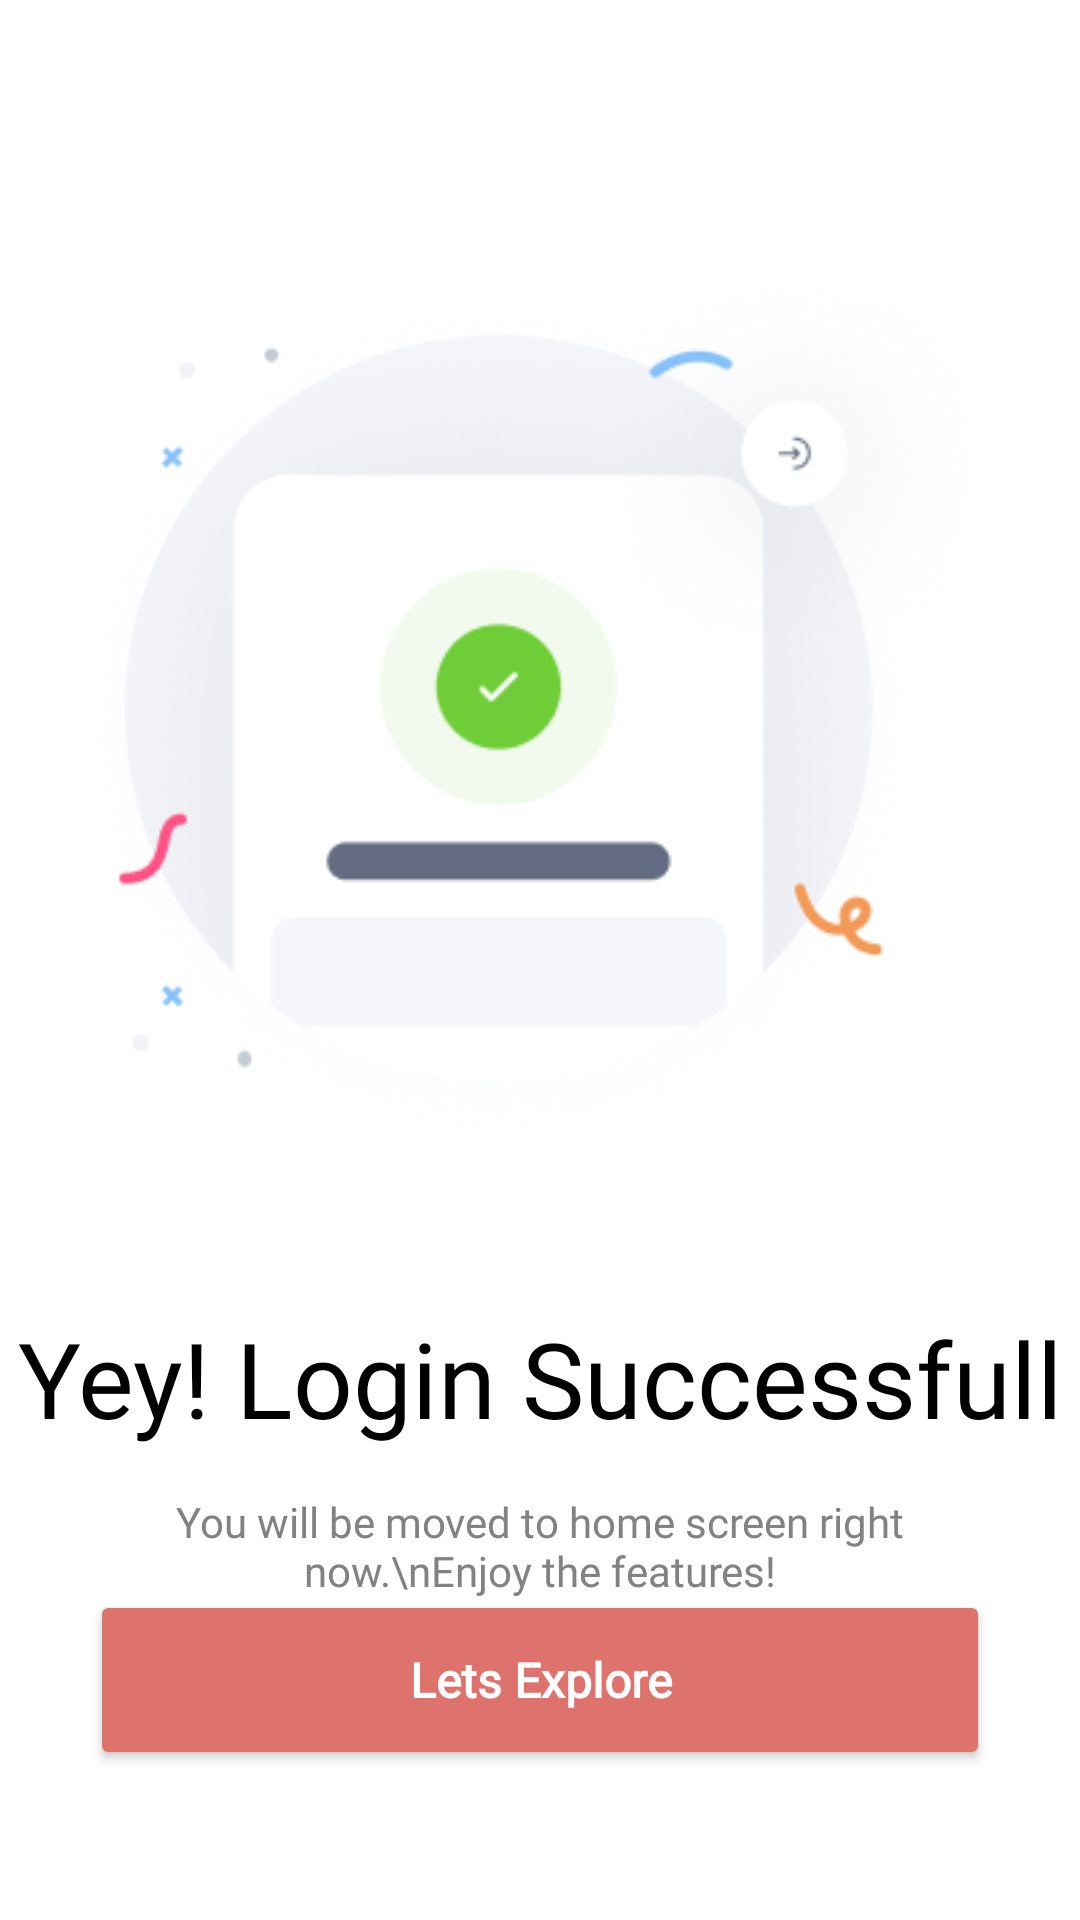

Reconstruct the res/layout file that produces this screen, plus the resources it refers to.
<!-- AndroidManifest.xml: application theme Theme.Anyamochi -->
<!-- res/layout/activity_success.xml -->
<?xml version="1.0" encoding="utf-8"?>
<androidx.constraintlayout.widget.ConstraintLayout xmlns:android="http://schemas.android.com/apk/res/android"
    xmlns:app="http://schemas.android.com/apk/res-auto"
    xmlns:tools="http://schemas.android.com/tools"
    android:layout_width="match_parent"
    android:layout_height="match_parent"
    android:background="@color/white">

    <ImageView
        android:id="@+id/ivSuccess"
        android:layout_width="313dp"
        android:layout_height="326dp"
        android:layout_marginTop="70dp"
        android:src="@drawable/success"
        app:layout_constraintEnd_toEndOf="parent"
        app:layout_constraintStart_toStartOf="parent"
        app:layout_constraintTop_toTopOf="parent" />

    <TextView
        android:id="@+id/tvSuccessTitle"
        android:layout_width="wrap_content"
        android:layout_height="wrap_content"
        android:text="Yey! Login Successfull"
        android:textColor="@color/black"
        android:textSize="35sp"
        android:fontFamily="@font/aber"
        android:layout_marginTop="40dp"
        app:layout_constraintTop_toBottomOf="@id/ivSuccess"
        app:layout_constraintStart_toStartOf="parent"
        app:layout_constraintEnd_toEndOf="parent" />

    <TextView
        android:id="@+id/tvSuccessDesc"
        android:layout_width="0dp"
        android:layout_height="wrap_content"
        android:text="You will be moved to home screen right now.\nEnjoy the features!"
        android:textColor="@color/text_gray"
        android:textSize="14sp"
        android:gravity="center"
        android:fontFamily="@font/aber"
        android:layout_marginTop="15dp"
        android:layout_marginHorizontal="50dp"
        app:layout_constraintTop_toBottomOf="@id/tvSuccessTitle"
        app:layout_constraintStart_toStartOf="parent"
        app:layout_constraintEnd_toEndOf="parent" />

    <Button
        android:id="@+id/btnExplore"
        android:layout_width="match_parent"
        android:layout_height="60dp"
        android:layout_marginHorizontal="30dp"
        android:layout_marginBottom="50dp"
        android:text="Lets Explore"
        android:textAllCaps="false"
        android:textSize="16sp"
        android:textStyle="bold"
        android:fontFamily="@font/aber"
        android:backgroundTint="@color/rexodus_red"
        android:textColor="@color/white"
        app:cornerRadius="15dp"
        app:layout_constraintBottom_toBottomOf="parent"
        app:layout_constraintStart_toStartOf="parent"
        app:layout_constraintEnd_toEndOf="parent" />

</androidx.constraintlayout.widget.ConstraintLayout>
<!-- resources referenced by this layout -->
<resources>
  <color name="black">#000000</color>
  <color name="rexodus_red">#DE736E</color>
  <color name="text_gray">#828282</color>
  <color name="white">#FFFFFF</color>
  <!-- drawable success: png bitmap (drawable, 65538 bytes) -->
  <style name="Theme.Anyamochi" parent="Base.Theme.Anyamochi" />
  <style name="Base.Theme.Anyamochi" parent="Theme.Material3.DayNight.NoActionBar">
          
          
      </style>
</resources>
